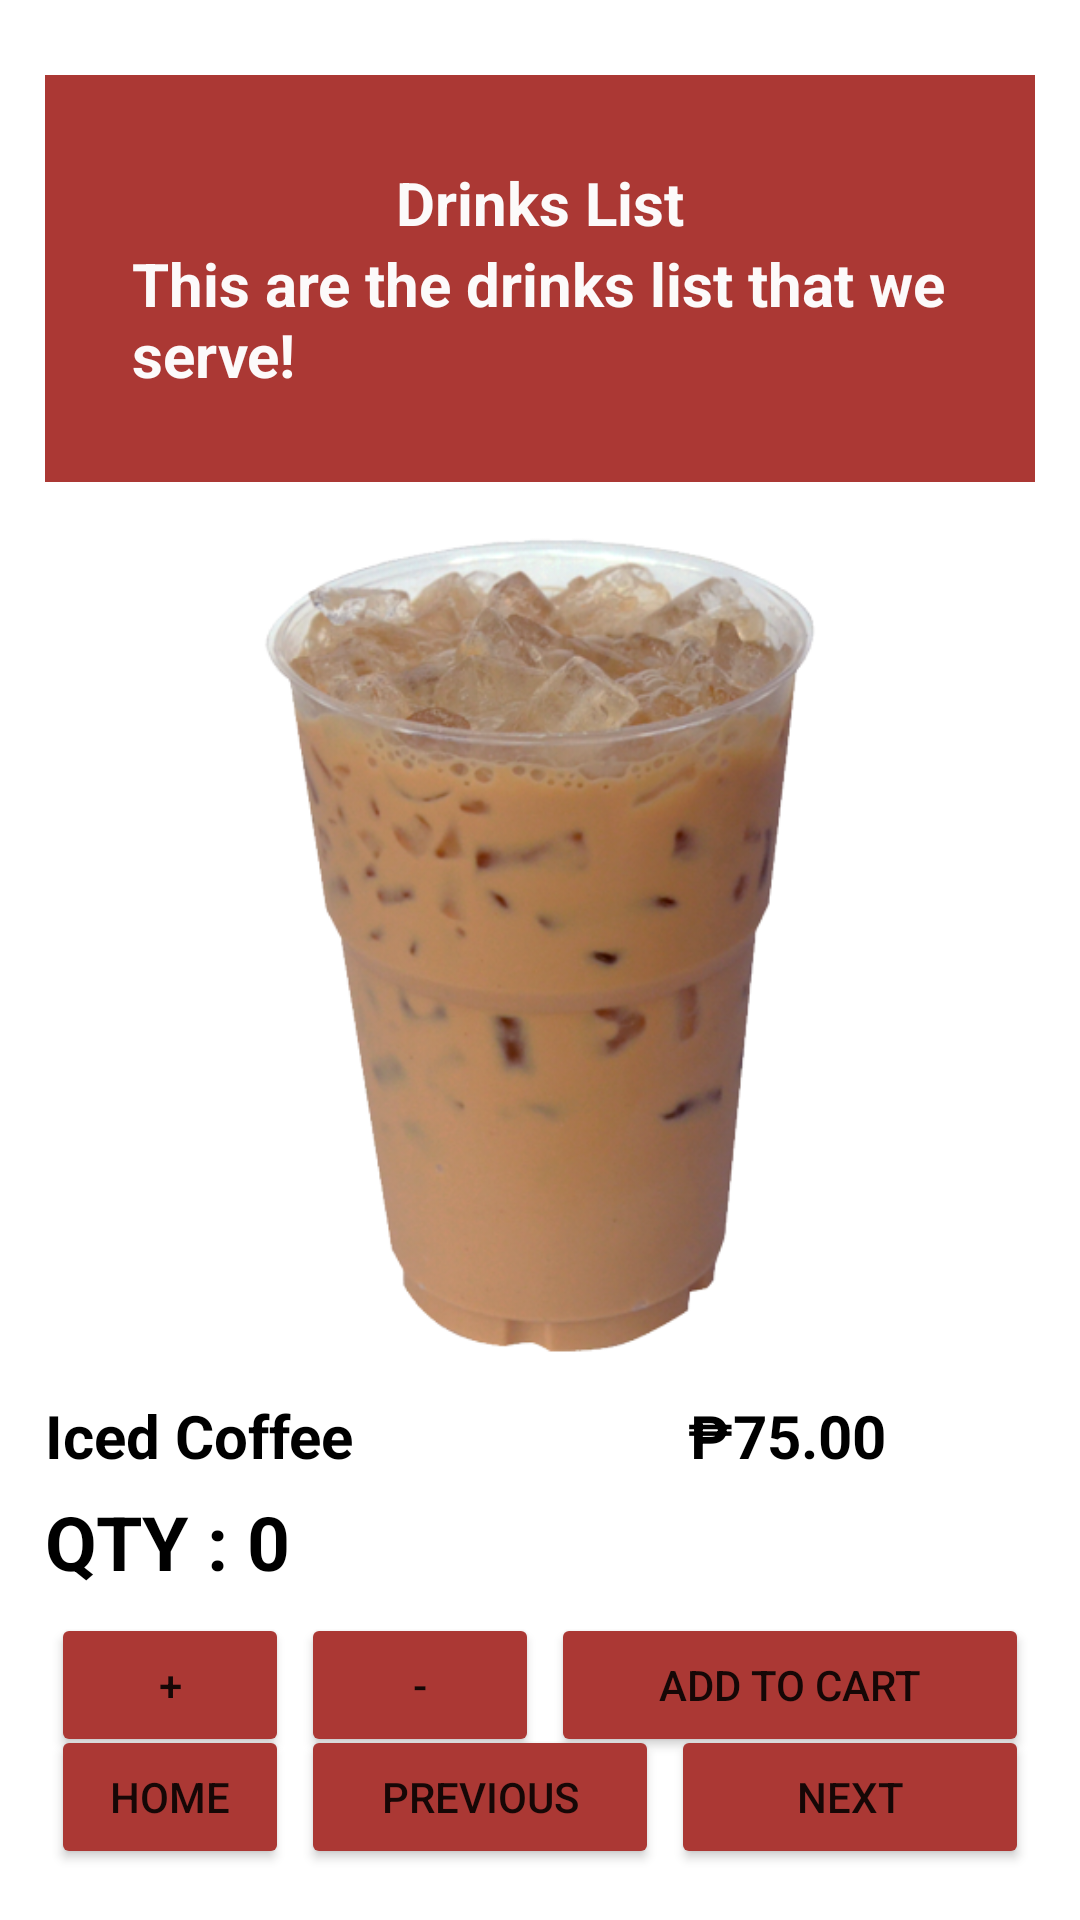

Produce the Android XML layout that renders to this screen, including the resource entries it uses.
<!-- AndroidManifest.xml: application theme Theme.FoodOrderingv2 -->
<!-- res/layout/activity_drinks_layout.xml -->
<?xml version="1.0" encoding="utf-8"?>
<RelativeLayout xmlns:android="http://schemas.android.com/apk/res/android"
    xmlns:app="http://schemas.android.com/apk/res-auto"
    xmlns:tools="http://schemas.android.com/tools"
    android:layout_width="match_parent"
    android:layout_height="match_parent"
    android:orientation="vertical"
    android:padding="15dp"
    tools:context=".drinks_layout">

    <LinearLayout
        android:id="@+id/drinksheader"
        android:layout_width="match_parent"
        android:layout_height="wrap_content"
        android:layout_marginTop="10dp"
        android:background="#AB3834">

        <LinearLayout
            android:layout_width="wrap_content"
            android:layout_height="wrap_content"
            android:layout_centerHorizontal="true"
            android:layout_margin="10dp"
            android:gravity="center_horizontal"
            android:layout_weight="1"
            android:orientation="vertical"
            android:padding="19dp">

            <TextView
                android:layout_width="wrap_content"
                android:layout_height="wrap_content"
                android:text="Drinks List"
                android:textColor="#fcfafa"
                android:textSize="20sp"
                android:textStyle="bold"></TextView>

            <TextView
                android:layout_width="wrap_content"
                android:layout_height="wrap_content"
                android:text="This are the drinks list that we serve!"
                android:textColor="#fcfafa"
                android:textSize="20sp"
                android:textStyle="bold"></TextView>
        </LinearLayout>
    </LinearLayout>

    <ImageView
        android:id="@+id/imageview2"
        android:layout_width="wrap_content"
        android:layout_height="300dp"
        android:layout_marginTop="150dp"
        android:src="@drawable/icedcoffee"
        />

    <LinearLayout
        android:id="@+id/drinkNamePrice"
        android:layout_width="match_parent"
        android:layout_height="wrap_content"
        android:orientation="horizontal"
        android:layout_below="@+id/imageview2"
        >
        <TextView
            android:id="@+id/drinkName"
            android:layout_width="0dp"
            android:layout_height="wrap_content"
            android:layout_weight="1"
            android:text="Iced Coffee"
            android:textSize="20sp"
            android:textStyle="bold"
            android:textColor="#000" />

        <TextView
            android:id="@+id/drinkPrice"
            android:layout_width="0dp"
            android:layout_height="wrap_content"
            android:layout_weight="1"
            android:gravity="center"
            android:text="₱75.00"
            android:textSize="20sp"
            android:textStyle="bold"
            android:textColor="#000" />
    </LinearLayout>


    <TextView
        android:id="@+id/qty"
        android:layout_width="match_parent"
        android:layout_height="wrap_content"
        android:layout_below="@id/drinkNamePrice"
        android:layout_marginTop="5dp"
        android:layout_marginEnd="5dp"
        android:layout_marginBottom="5dp"
        android:text="QTY : 0"
        android:textColor="#000"
        android:textSize="25sp"
        android:textStyle="bold" />

    <LinearLayout
        android:id="@+id/addtocart2btn"
        android:layout_width="match_parent"
        android:layout_height="wrap_content"
        android:orientation="horizontal"
        android:weightSum="4"
        android:layout_below="@id/qty">

        <Button
            android:layout_margin="2dp"
            android:layout_width="0dp"
            android:layout_height="wrap_content"
            android:id="@+id/plus"
            android:backgroundTint="#AB3834"
            android:layout_weight="1"
            android:text="+"/>

        <Button
            android:layout_margin="2dp"
            android:layout_width="0dp"
            android:layout_height="wrap_content"
            android:backgroundTint="#AB3834"
            android:id="@+id/minus"
            android:layout_weight="1"
            android:text="-"/>

        <Button
            android:layout_margin="2dp"
            android:layout_width="0dp"
            android:layout_height="wrap_content"
            android:backgroundTint="#AB3834"
            android:id="@+id/addtocartbtndrinks"
            android:text="Add to Cart"
            android:layout_weight="2"
            />
    </LinearLayout>

    <LinearLayout
        android:id="@+id/SwitchButton"
        android:layout_width="match_parent"
        android:layout_height="wrap_content"
        android:orientation="horizontal"
        android:weightSum="8"
        android:layout_alignParentBottom="true"
        >

        <Button
            android:id="@+id/DrinkBack"
            android:layout_width="0dp"
            android:layout_height="wrap_content"
            android:layout_margin="2dp"
            android:layout_weight="2"
            android:backgroundTint="#AB3834"
            android:text="HOME" />

        <Button
            android:id="@+id/Previous"
            android:layout_width="0dp"
            android:layout_height="wrap_content"
            android:layout_margin="2dp"
            android:layout_weight="3"
            android:backgroundTint="#AB3834"
            android:text="Previous" />

        <Button
            android:id="@+id/Next"
            android:layout_width="0dp"
            android:layout_height="wrap_content"
            android:layout_margin="2dp"
            android:layout_weight="3"
            android:backgroundTint="#AB3834"
            android:text="Next" />
    </LinearLayout>
</RelativeLayout>
<!-- resources referenced by this layout -->
<resources>
  <!-- drawable icedcoffee: png bitmap (drawable, 200561 bytes) -->
  <style name="Theme.FoodOrderingv2" parent="Theme.MaterialComponents.DayNight.NoActionBar">
          
          <item name="colorPrimary">@color/purple_500</item>
          <item name="colorPrimaryVariant">@color/purple_700</item>
          <item name="colorOnPrimary">@color/white</item>
          
          <item name="colorSecondary">@color/teal_200</item>
          <item name="colorSecondaryVariant">@color/teal_700</item>
          <item name="colorOnSecondary">@color/black</item>
          
          <item name="android:statusBarColor">?attr/colorPrimaryVariant</item>
          
      </style>
  <color name="purple_500">#FF6200EE</color>
  <color name="purple_700">#FF3700B3</color>
  <color name="white">#FFFFFFFF</color>
  <color name="teal_200">#FF03DAC5</color>
  <color name="teal_700">#FF018786</color>
  <color name="black">#FF000000</color>
</resources>
